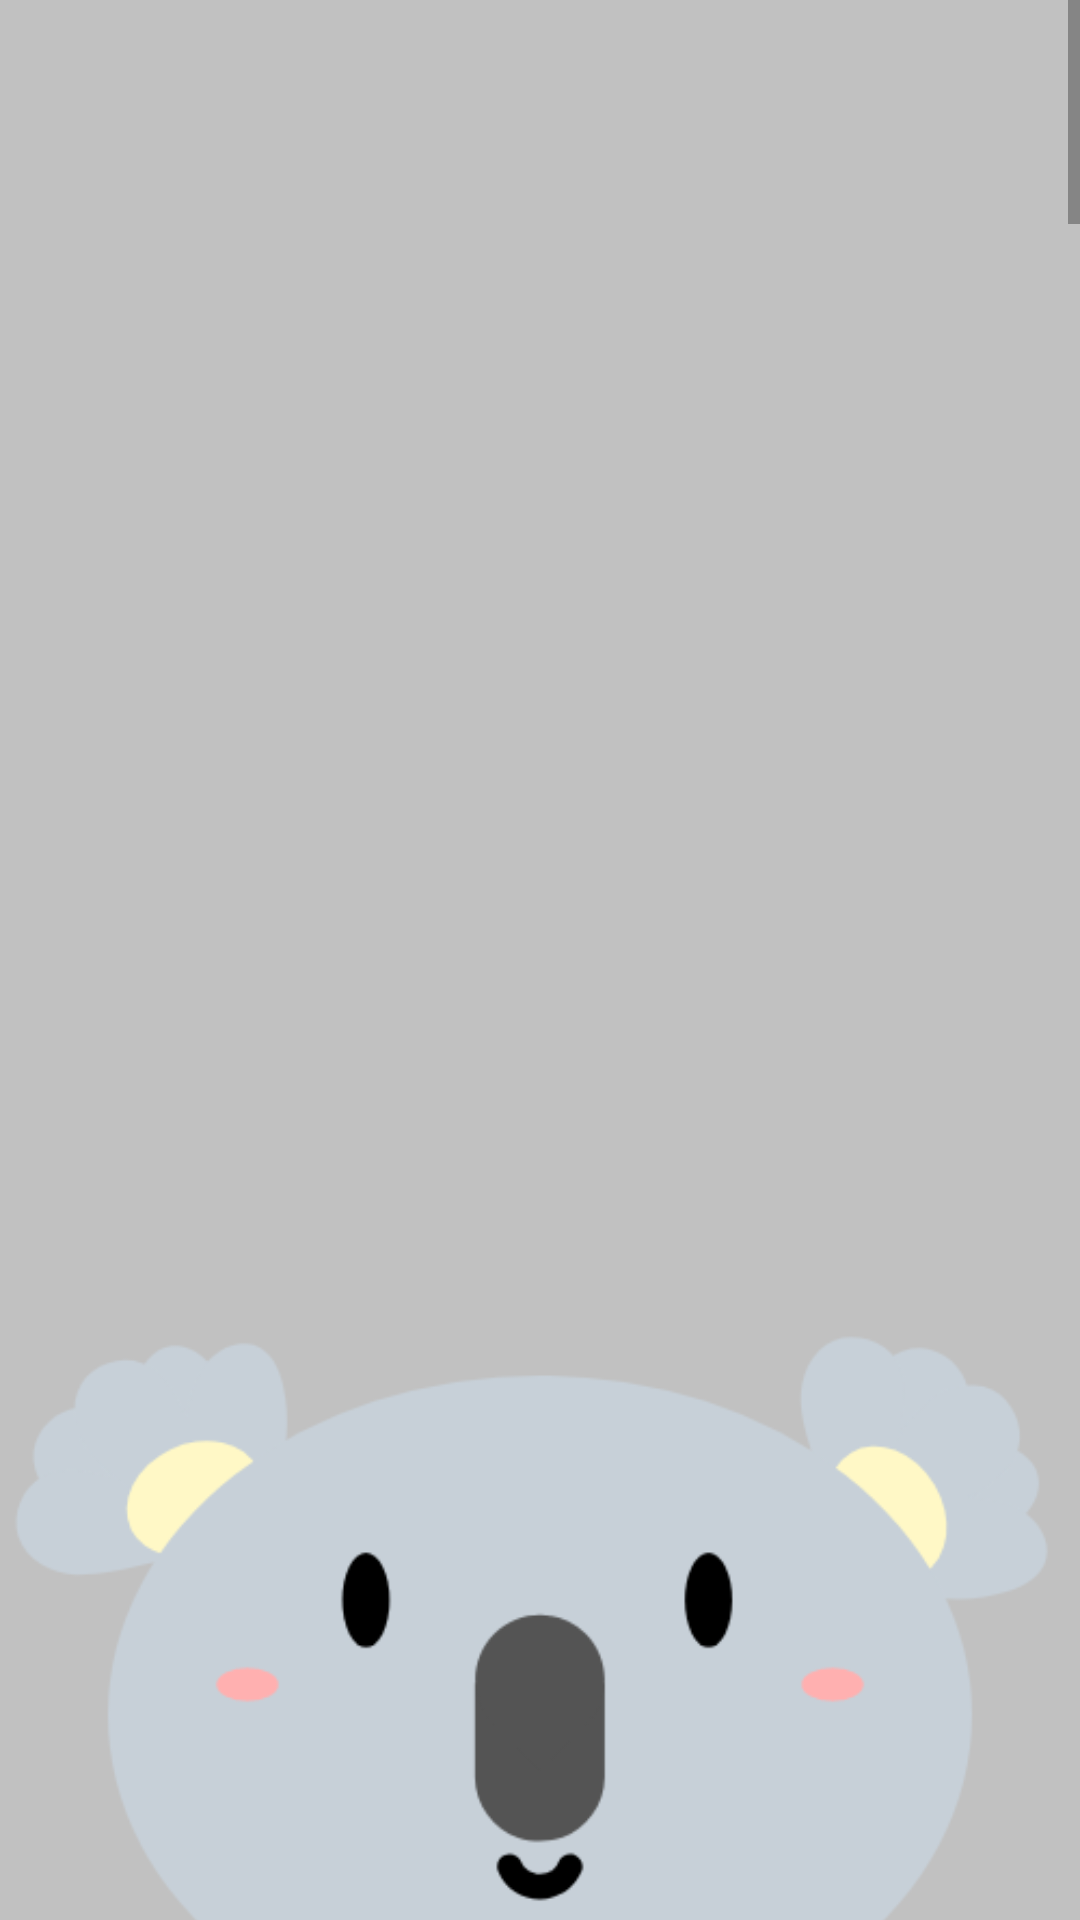

This screen was rendered from an Android layout file. Write that file and the resources it references.
<!-- AndroidManifest.xml: application theme AppTheme -->
<!-- res/layout/fragment_profile.xml -->
<?xml version="1.0" encoding="utf-8"?>
<LinearLayout xmlns:android="http://schemas.android.com/apk/res/android"
    android:layout_width="match_parent"
    android:id="@+id/layout"
    android:layout_height="match_parent">
    <ScrollView
        android:layout_width="match_parent"
        android:layout_height="match_parent">
        <LinearLayout
            android:layout_width="match_parent"
            android:orientation="vertical"
            android:layout_height="match_parent">

            <ImageView
                android:id="@+id/imageView_koala"
                android:layout_width="match_parent"
                android:layout_height="1123dp"
                android:layout_marginTop="0dp"
                android:background="#c1c1c1"
                android:src="@drawable/koala"/>


            <ImageView
                android:id="@+id/imageView_platypus"
                android:layout_width="match_parent"
                android:layout_height="1123dp"
                android:layout_marginTop="0dp"
                android:background="#c1c1c1"
                android:src="@drawable/platypus"/>

            <ImageView
                android:id="@+id/imageView_bear"
                android:layout_width="match_parent"
                android:layout_height="1123dp"
                android:layout_marginTop="0dp"
                android:background="#c1c1c1"
                android:src="@drawable/bear"/>
            <ImageView
                android:id="@+id/imageView_chicken"
                android:layout_width="match_parent"
                android:layout_height="1123dp"
                android:layout_marginTop="0dp"
                android:background="#c1c1c1"
                android:src="@drawable/roastchicken"/>

            <ImageView
                android:id="@+id/imageView_kangaroo"
                android:layout_width="match_parent"
                android:layout_height="1000dp"
                android:layout_marginTop="0dp"
                android:background="#c1c1c1"
                android:src="@drawable/kangaroo_new" />
        </LinearLayout>
    </ScrollView>
</LinearLayout>
<!-- resources referenced by this layout -->
<resources>
  <!-- drawable bear: png bitmap (drawable-hdpi, 17610 bytes) -->
  <!-- drawable kangaroo_new: png bitmap (drawable-mdpi, 18561 bytes) -->
  <!-- drawable koala: png bitmap (drawable-xxxhdpi, 20345 bytes) -->
  <!-- drawable platypus: png bitmap (drawable-ldpi, 21623 bytes) -->
  <style name="AppTheme" parent="Theme.AppCompat.Light.NoActionBar">
          
          <item name="colorPrimary">@color/colorPrimary</item>
          <item name="colorPrimaryDark">@color/colorPrimaryDark</item>
          <item name="colorAccent">@color/colorAccent</item>
      </style>
  <color name="colorPrimary">#4CBB17</color>
  <color name="colorPrimaryDark">#276E07</color>
  <color name="colorAccent">#F9AC19</color>
</resources>
